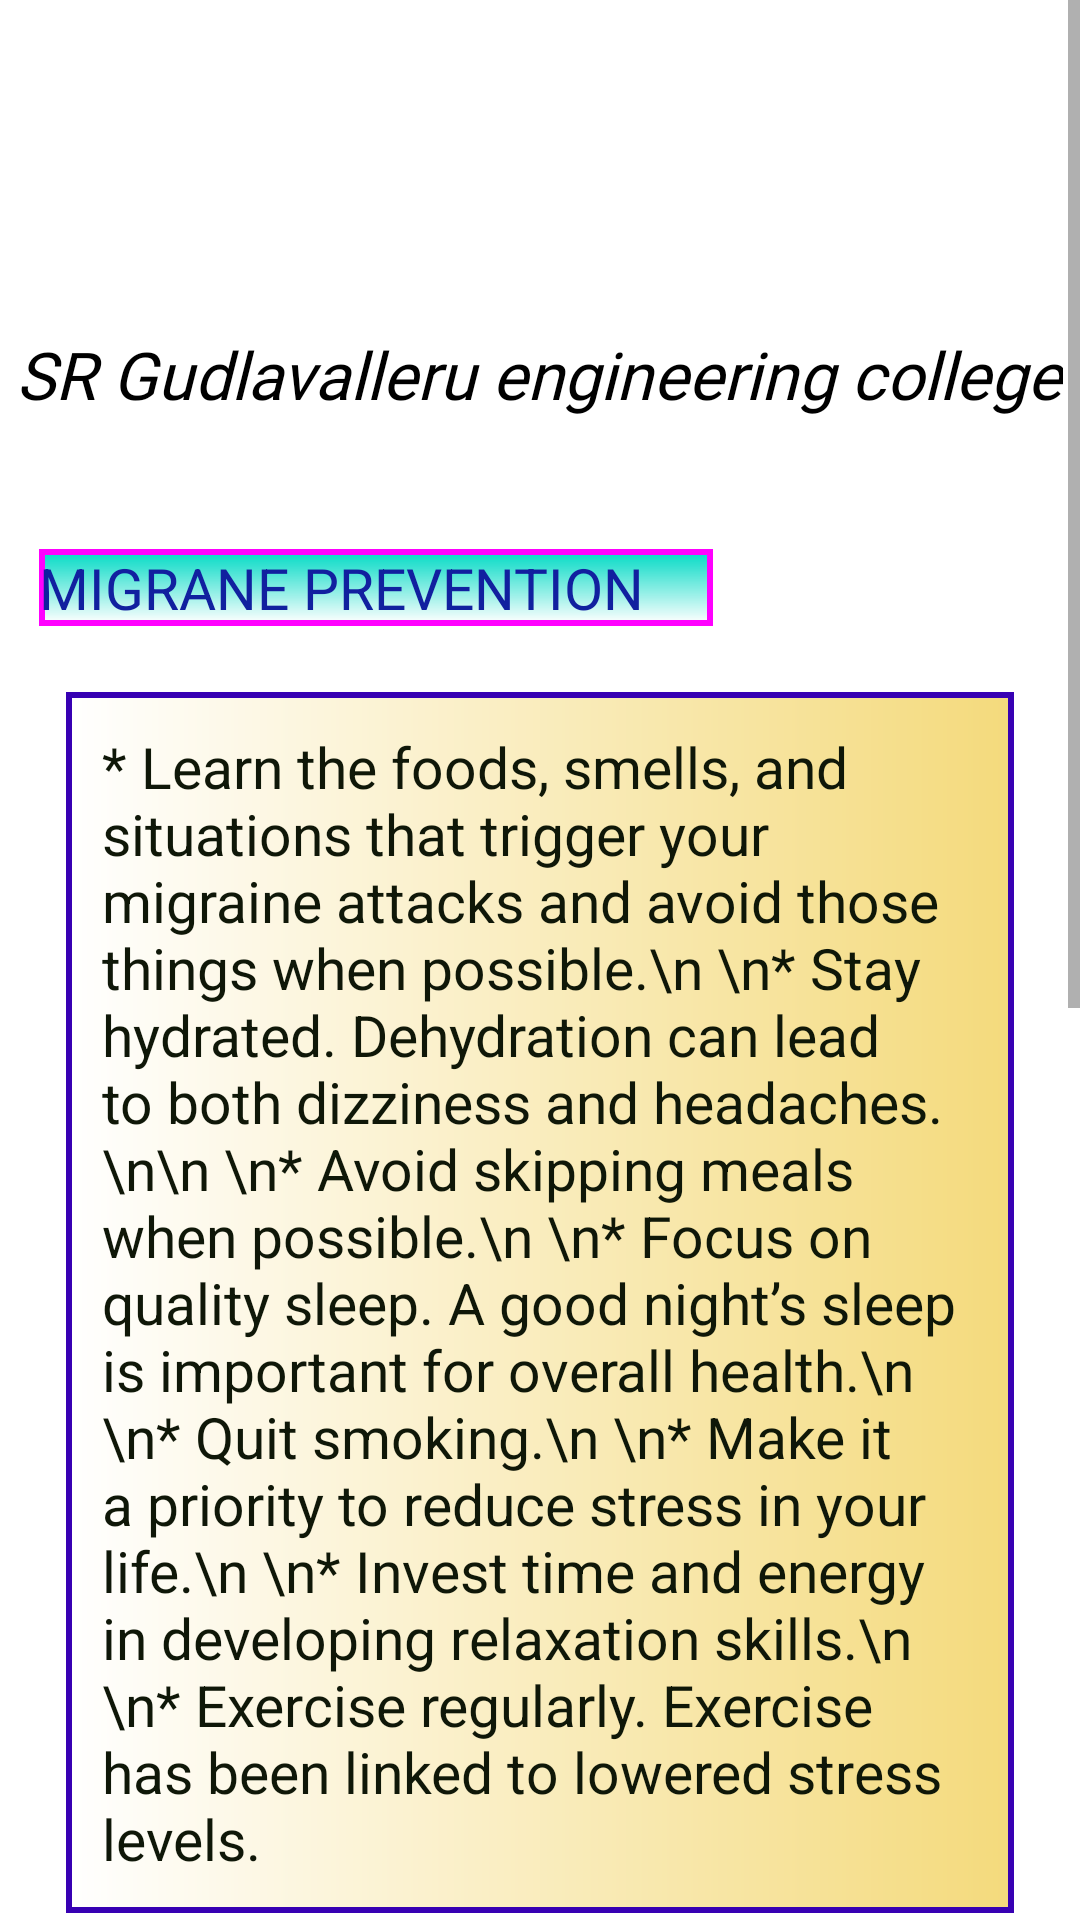

Write the Android layout XML for this screen, with the resource values it uses.
<!-- AndroidManifest.xml: application theme Theme.Mini2 -->
<!-- res/layout/activity_migrane_treatments.xml -->
<?xml version="1.0" encoding="utf-8"?>
<ScrollView xmlns:android="http://schemas.android.com/apk/res/android"
    xmlns:tools="http://schemas.android.com/tools"
    android:layout_width="match_parent"
    android:layout_height="match_parent">
    <RelativeLayout
        android:layout_width="match_parent"
        android:layout_height="match_parent">

        <ImageView
            android:layout_width="wrap_content"
            android:layout_height="wrap_content"
            android:layout_marginTop="-223dp"
            android:src="@drawable/gec_img" />
        <TextView
            android:layout_width="wrap_content"
            android:layout_height="wrap_content"
            android:layout_centerHorizontal="true"
            android:textStyle="italic"
            android:textColor="#000000"
            android:text="SR Gudlavalleru engineering college"
            android:textSize="22dp"
            android:fontFamily="@font/impact"
            android:layout_marginTop="110dp"/>

        <TableLayout
            android:id="@+id/table"
            android:layout_width="match_parent"
            android:layout_height="wrap_content"
            android:layout_marginTop="183dp">

            <TableRow>

                <TextView
                    android:layout_width="wrap_content"
                    android:layout_height="wrap_content"
                    android:layout_marginStart="13sp"
                    android:background="@drawable/border"
                    android:text="MIGRANE PREVENTION"
                    android:textColor="@color/heading"
                    android:textSize="19dp" />
            </TableRow>

            <TextView
                android:layout_width="match_parent"
                android:layout_height="wrap_content"
                android:layout_margin="22dp"
                android:background="@drawable/just_border"
                android:padding="12dp"
                android:text="* Learn the foods, smells, and situations that trigger your migraine attacks and avoid those things when possible.\n
\n* Stay hydrated. Dehydration can lead to both dizziness and headaches.\n\n
\n* Avoid skipping meals when possible.\n
\n* Focus on quality sleep. A good night’s sleep is important for overall health.\n
\n* Quit smoking.\n
\n* Make it a priority to reduce stress in your life.\n
\n* Invest time and energy in developing relaxation skills.\n
\n* Exercise regularly. Exercise has been linked to lowered stress levels."
                android:textColor="@color/contentcolor"
                android:textSize="19dp" />

            <TableRow>

                <TextView
                    android:layout_width="wrap_content"
                    android:layout_height="wrap_content"
                    android:layout_marginStart="13dp"
                    android:background="@drawable/border"
                    android:text="HOME REMEDIES"
                    android:textColor="@color/heading"
                    android:textSize="19dp" />
            </TableRow>

            <TextView
                android:layout_width="wrap_content"
                android:layout_height="wrap_content"
                android:layout_margin="22dp"

                android:background="@drawable/just_border"
                android:text="* Lie down in a quiet, darkroom.\n
\n* Massage your scalp or temples.\n\n* Place a cold cloth over your forehead or behind your neck.\n"
                android:textColor="@color/contentcolor"
                android:textSize="19dp" />

            <TableRow>

                <TextView
                    android:layout_width="wrap_content"
                    android:layout_height="wrap_content"
                    android:layout_marginStart="13dp"
                    android:background="@drawable/border"
                    android:text="GENERAL MEDICINES ARE"

                    android:textColor="@color/heading"
                    android:textSize="19dp" />
            </TableRow>
        </TableLayout>
        <HorizontalScrollView
            android:id="@+id/horizontalView"
            android:layout_width="456dp"
            android:layout_below="@+id/table"
            android:layout_height="match_parent"
            android:layout_marginTop="10dp"
            android:layout_marginBottom="73dp"
            android:scrollbars="horizontal|vertical">

            <TableLayout
                android:id="@+id/tlGridTable"
                android:layout_width="wrap_content"
                android:layout_marginBottom="73dp"
                android:layout_height="wrap_content"
                android:layout_below="@+id/table"
                android:layout_marginTop="12dp"
                android:background="@drawable/just_border"
                android:padding="10dp">

                <TableRow
                    android:layout_width="wrap_content"
                    android:layout_height="wrap_content"
                    android:background="@drawable/lineborder">

                    <TextView
                        android:id="@+id/r11"
                        android:layout_width="wrap_content"
                        android:layout_height="wrap_content"

                        android:text="DRUG NAME"
                        android:layout_marginEnd="12dp"
                        android:textAlignment="center"
                        android:textAllCaps="true"
                        android:textColor="@color/heading"
                        android:padding="12dp"
                        android:textSize="23dp"
                        android:textStyle="bold" />

                    <TextView
                        android:id="@+id/r12"
                        android:layout_width="wrap_content"
                        android:layout_marginEnd="12sp"
                        android:padding="12dp"
                        android:layout_height="wrap_content"

                        android:text="DRUG STRENGTH"
                        android:textAlignment="center"
                        android:textAllCaps="true"
                        android:textColor="@color/heading"
                        android:textSize="23dp"
                        android:textStyle="bold" />

                    <TextView
                        android:id="@+id/r13"
                        android:layout_width="wrap_content"
                        android:padding="12dp"
                        android:layout_height="wrap_content"

                        android:text="TYPE"
                        android:textColor="@color/heading"
                        android:textSize="23dp"
                        android:textStyle="bold" />
                </TableRow>
                <TableRow
                    android:layout_width="match_parent"
                    android:background="@drawable/lineborder"
                    android:layout_height="match_parent">

                    <TextView
                        android:id="@+id/r31"
                        android:layout_width="wrap_content"
                        android:layout_height="wrap_content"

                        android:text="Eletriptan Hydrobromide Tablets 20mg/40mg"
                        android:padding="12dp"
                        android:textAllCaps="true"
                        android:textColor="@color/contentcolor" />

                    <TextView
                        android:id="@+id/r32"
                        android:layout_width="wrap_content"
                        android:layout_height="wrap_content"

                        android:padding="12dp"
                        android:text="Each uncoated tablet contains; \neletriptan hydrochloride eq.to eletriptan-20mg, 40mg"
                        android:textColor="@color/contentcolor" />

                    <TextView
                        android:id="@+id/r33"
                        android:layout_width="wrap_content"
                        android:layout_height="wrap_content"

                        android:padding="12dp"
                        android:text="TABLET"
                        android:textColor="@color/contentcolor" />
                </TableRow>
                <TableRow
                    android:layout_width="match_parent"
                    android:background="@drawable/lineborder"
                    android:layout_height="match_parent">

                    <TextView

                        android:layout_width="wrap_content"
                        android:layout_height="wrap_content"

                        android:text="Diclofenac potassium"
                        android:padding="12dp"
                        android:textAllCaps="true"
                        android:textColor="@color/contentcolor" />

                    <TextView

                        android:layout_width="wrap_content"
                        android:layout_height="wrap_content"
                        android:padding="12dp"

                        android:text=" 	25mg, 50mg"
                        android:textColor="@color/contentcolor" />

                    <TextView

                        android:layout_width="wrap_content"
                        android:layout_height="wrap_content"

                        android:padding="12dp"
                        android:text="TABLET"
                        android:textColor="@color/contentcolor" />
                </TableRow>
                <TableRow
                    android:layout_width="match_parent"
                    android:background="@drawable/lineborder"
                    android:layout_height="match_parent">

                    <TextView

                        android:layout_width="wrap_content"
                        android:layout_height="wrap_content"

                        android:text="Smatriptan (as succinate ) 50mg +\n Naproxen sodium 550mg tablets"
                        android:padding="12dp"
                        android:textAllCaps="true"
                        android:textColor="@color/contentcolor" />

                    <TextView

                        android:layout_width="wrap_content"
                        android:layout_height="wrap_content"
                        android:padding="12dp"
                        android:text=""
                        android:textColor="@color/contentcolor" />

                    <TextView

                        android:layout_width="wrap_content"
                        android:layout_height="wrap_content"
                        android:padding="12dp"
                        android:text="TABLET"
                        android:textColor="@color/contentcolor" />
                </TableRow>
            </TableLayout>
        </HorizontalScrollView>

    </RelativeLayout>
</ScrollView>
<!-- resources referenced by this layout -->
<resources>
  <color name="contentcolor">#FF0F1708</color>
  <color name="heading">#11209F</color>
  <!-- drawable border (drawable) -->
  <?xml version="1.0" encoding="utf-8"?>
  <shape xmlns:android="http://schemas.android.com/apk/res/android"
      android:shape="rectangle">
  
      <gradient
          android:endColor="@color/teal_200"
          android:angle="90"/>
  
      <corners android:bottomLeftRadius="0dp"
          android:topLeftRadius="0dp"
          android:bottomRightRadius="0dp"
          android:topRightRadius="0dp" />
  
      <stroke android:width="2dp"
          android:color="#ff00ff" />
  
  </shape>
  <!-- drawable just_border (drawable) -->
  <?xml version="1.0" encoding="utf-8"?>
  <shape xmlns:android="http://schemas.android.com/apk/res/android">
      <stroke android:color="@color/purple_700" android:width="2sp"/>
      <gradient android:endColor="#F4DA7C" android:startColor="@color/white"></gradient>
  </shape>
  <!-- drawable lineborder (drawable) -->
  <?xml version="1.0" encoding="utf-8"?>
  <shape xmlns:android="http://schemas.android.com/apk/res/android"
      android:shape="rectangle">
      <stroke android:color="@color/black" android:width="2dp"/>
  
  
  </shape>
  <style name="Theme.Mini2" parent="Theme.MaterialComponents.DayNight.DarkActionBar">
          
          <item name="colorPrimary">@color/purple_500</item>
          <item name="colorPrimaryVariant">@color/purple_700</item>
          <item name="colorOnPrimary">@color/white</item>
          
          <item name="colorSecondary">@color/teal_200</item>
          <item name="colorSecondaryVariant">@color/teal_700</item>
          <item name="colorOnSecondary">@color/black</item>
          
          <item name="android:statusBarColor" tools:targetApi="l">?attr/colorPrimaryVariant</item>
          
      </style>
  <color name="teal_200">#FF03DAC5</color>
  <color name="purple_700">#FF3700B3</color>
  <color name="white">#FFFFFFFF</color>
  <color name="black">#FF000000</color>
  <color name="purple_500">#FF6200EE</color>
  <color name="teal_700">#FF018786</color>
</resources>
